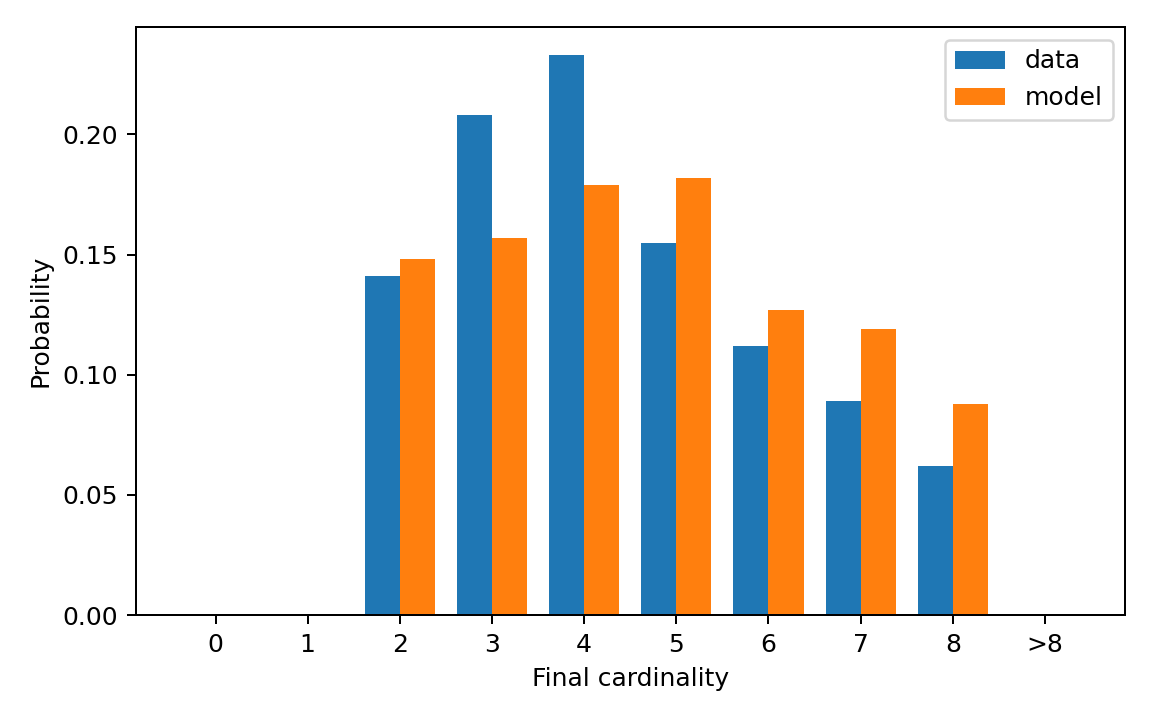

Source data for this figure (header and first rows):
cardinality, cardinality_label, reference_probability, generated_probability
0, 0, 0.0, 0.0
1, 1, 0.0, 0.0
2, 2, 0.141, 0.148
3, 3, 0.208, 0.157
4, 4, 0.233, 0.179
5, 5, 0.155, 0.182
6, 6, 0.112, 0.127
7, 7, 0.089, 0.119
8, 8, 0.062, 0.088
9, >8, 0.0, 0.0
